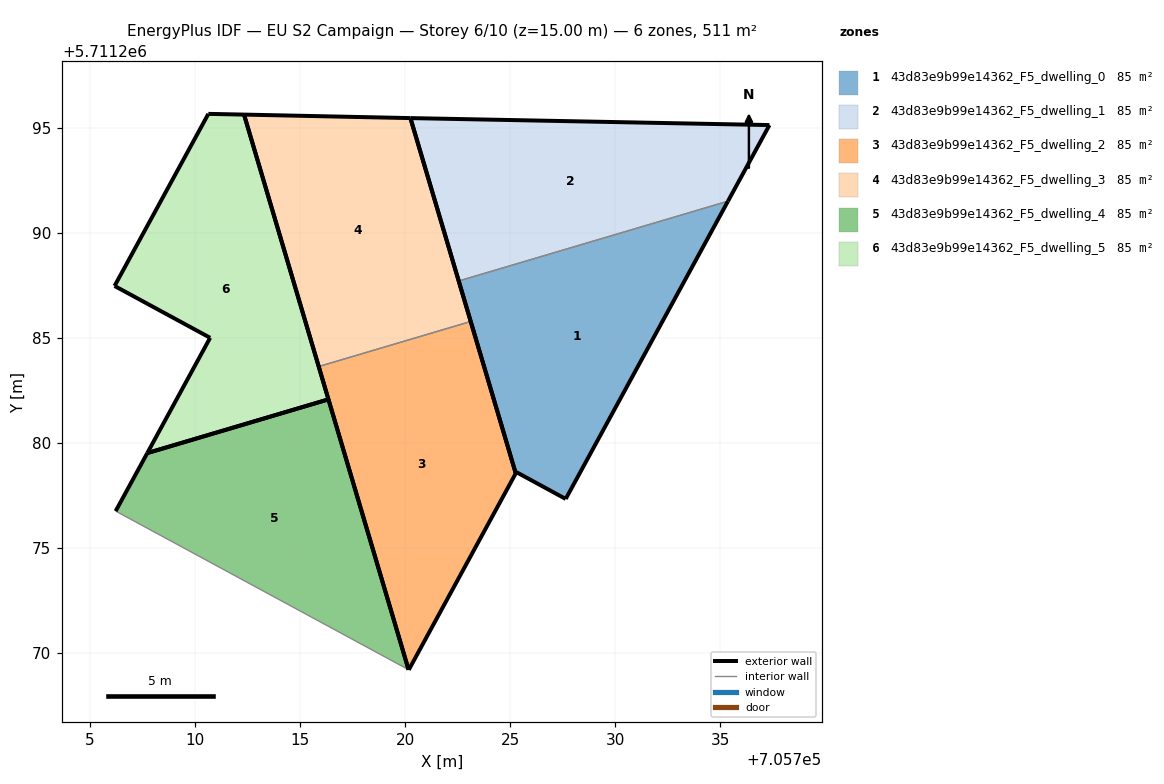
=== STOREY PLAN SPEC (per zone: floor XY polygon, exterior-wall plan segments, windows/doors) ===
zone 1: 43d83e9b99e14362_F5_dwelling_0  (85.2 m²)
  floor: (705727.64, 5711277.33) (705735.36, 5711291.50) (705722.55, 5711287.70) (705725.27, 5711278.55) (705725.30, 5711278.61)
  exterior wall: (705725.27, 5711278.55) – (705722.55, 5711287.70)  [9.5 m]
  exterior wall: (705735.36, 5711291.50) – (705727.64, 5711277.33)  [16.1 m]
  exterior wall: (705727.64, 5711277.33) – (705725.30, 5711278.61)  [2.7 m]
  exterior wall: (705725.30, 5711278.61) – (705725.27, 5711278.55)  [0.1 m]
  interior walls: 1
zone 2: 43d83e9b99e14362_F5_dwelling_1  (85.3 m²)
  floor: (705735.36, 5711291.50) (705737.34, 5711295.12) (705720.26, 5711295.45) (705722.55, 5711287.70)
  exterior wall: (705722.55, 5711287.70) – (705720.26, 5711295.45)  [8.1 m]
  exterior wall: (705720.26, 5711295.45) – (705737.34, 5711295.12)  [17.1 m]
  exterior wall: (705737.34, 5711295.12) – (705735.36, 5711291.50)  [4.1 m]
  interior walls: 1
zone 3: 43d83e9b99e14362_F5_dwelling_2  (85.2 m²)
  floor: (705720.18, 5711269.20) (705725.27, 5711278.55) (705723.12, 5711285.78) (705715.89, 5711283.63) (705720.17, 5711269.21)
  exterior wall: (705720.17, 5711269.21) – (705715.89, 5711283.63)  [15.0 m]
  exterior wall: (705723.12, 5711285.78) – (705725.27, 5711278.55)  [7.5 m]
  exterior wall: (705725.27, 5711278.55) – (705720.18, 5711269.20)  [10.6 m]
  interior walls: 2
zone 4: 43d83e9b99e14362_F5_dwelling_3  (85.2 m²)
  floor: (705723.12, 5711285.78) (705720.26, 5711295.45) (705712.34, 5711295.62) (705715.89, 5711283.63)
  exterior wall: (705712.34, 5711295.62) – (705720.26, 5711295.45)  [7.9 m]
  exterior wall: (705720.26, 5711295.45) – (705723.12, 5711285.78)  [10.1 m]
  exterior wall: (705715.89, 5711283.63) – (705712.34, 5711295.62)  [12.5 m]
  interior walls: 1
zone 5: 43d83e9b99e14362_F5_dwelling_4  (85.2 m²)
  floor: (705720.17, 5711269.21) (705716.36, 5711282.07) (705707.74, 5711279.51) (705706.23, 5711276.75)
  exterior wall: (705707.74, 5711279.51) – (705716.36, 5711282.07)  [9.0 m]
  exterior wall: (705716.36, 5711282.07) – (705720.17, 5711269.21)  [13.4 m]
  exterior wall: (705706.23, 5711276.75) – (705707.74, 5711279.51)  [3.1 m]
  interior walls: 1
zone 6: 43d83e9b99e14362_F5_dwelling_5  (85.2 m²)
  floor: (705716.36, 5711282.07) (705712.34, 5711295.62) (705710.64, 5711295.65) (705706.18, 5711287.46) (705710.73, 5711285.00) (705707.74, 5711279.51)
  exterior wall: (705716.36, 5711282.07) – (705707.74, 5711279.51)  [9.0 m]
  exterior wall: (705707.74, 5711279.51) – (705710.73, 5711285.00)  [6.2 m]
  exterior wall: (705710.73, 5711285.00) – (705706.18, 5711287.46)  [5.2 m]
  exterior wall: (705706.18, 5711287.46) – (705710.64, 5711295.65)  [9.3 m]
  exterior wall: (705710.64, 5711295.65) – (705712.34, 5711295.62)  [1.7 m]
  exterior wall: (705712.34, 5711295.62) – (705716.36, 5711282.07)  [14.1 m]

=== DERIVED (storey summary) ===
Building: EU S2 Campaign
Storey: 6 of 10  (floor level z = 15.00 m)
Storey gross floor area: 511.4 m²
Zones on this storey: 6
  - 43d83e9b99e14362_F5_dwelling_0: floor 85.2 m²; exterior wall 28.4 m (85.2 m²); WWR 0.0%
  - 43d83e9b99e14362_F5_dwelling_1: floor 85.3 m²; exterior wall 29.3 m (87.9 m²); WWR 0.0%
  - 43d83e9b99e14362_F5_dwelling_2: floor 85.2 m²; exterior wall 33.2 m (99.7 m²); WWR 0.0%
  - 43d83e9b99e14362_F5_dwelling_3: floor 85.2 m²; exterior wall 30.5 m (91.5 m²); WWR 0.0%
  - 43d83e9b99e14362_F5_dwelling_4: floor 85.2 m²; exterior wall 25.5 m (76.6 m²); WWR 0.0%
  - 43d83e9b99e14362_F5_dwelling_5: floor 85.2 m²; exterior wall 45.6 m (136.7 m²); WWR 0.0%
Zone adjacency (shared interzone walls):
  - 43d83e9b99e14362_F5_dwelling_0 ↔ 43d83e9b99e14362_F5_dwelling_1
  - 43d83e9b99e14362_F5_dwelling_2 ↔ 43d83e9b99e14362_F5_dwelling_3